Labelled photos from "LabVirtualPlant", an image-classification folder in jsjnrxx2001/LabVirtualPlant. The possible labels are: batol gourd healthy, cashew healthy, corn healthy, lemon healthy, papaya healthy, tomato healthy, zucchini healthy.

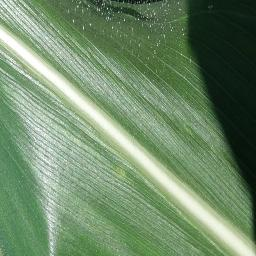
Label: corn healthy

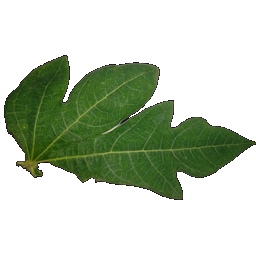
Label: papaya healthy

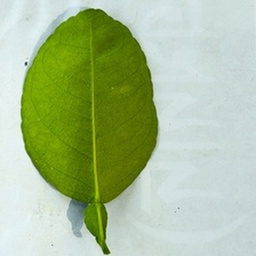
Label: lemon healthy

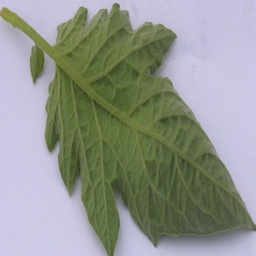
Label: tomato healthy

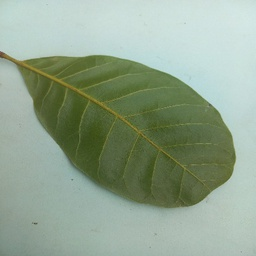
Label: cashew healthy

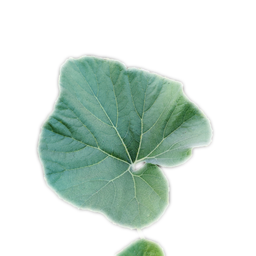
Label: batol gourd healthy
